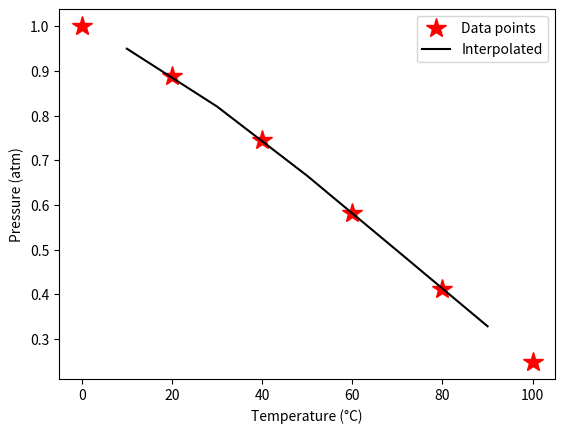

The script that saved this image:
import numpy as np
import matplotlib.pyplot as plt

def lagrange_interpolation(x, y, x_val):
    n = len(x)
    p = 0
    for i in range(n):
        term = 1
        for j in range(n):
            if i != j:
                term *= (x_val - x[j]) / (x[i] - x[j])
        p += y[i] * term    
    return p

temperature = np.array([0, 20, 40, 60, 80, 100])
pressure = np.array([1.000, 0.889, 0.745, 0.582, 0.412, 0.248])

temperatures_to_interpolate = np.array([10, 30, 50, 70, 90])
pressures_interpolated = lagrange_interpolation(temperature, pressure, temperatures_to_interpolate)

# plot
plt.plot(temperature, pressure, '*', color='red', label='Data points', markersize = 15)
plt.plot(temperatures_to_interpolate, pressures_interpolated, '-', color='black', label='Interpolated')
plt.xlabel('Temperature (°C)')
plt.ylabel('Pressure (atm)')
plt.legend()
plt.show()